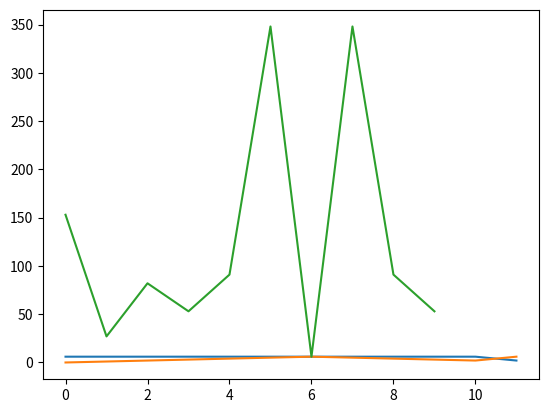

The script that saved this image:
import matplotlib.pyplot as plt
from random import randint

class Solution:


    def __init__(self, nums, target):
        self.nums = nums
        self.target = target

    def twoSum(self):
        limit = len(self.nums)
        lb = [0]
        ub = [limit - 1]
        lb_dir = 1
        ub_dir = 1
        sum = []
        for i in range(10):
            print()
            print(f'loop {i+1}')
            print(f'lb: {lb[-1]}, value: {self.nums[lb[-1]]}')
            print(f'ub: {ub[-1]}, value: {self.nums[ub[-1]]}')

            sum.append(self.nums[lb[-1]] + self.nums[ub[-1]])

            if sum[-1] == self.target and lb[-1] != ub[-1]:
                break

            if lb[-1] == 0:
                lb_dir = 1
            elif lb[-1] == limit - 1:
                lb_dir = -1

            if ub[-1] == 0:
                ub_dir = 1
            elif ub[-1] == limit - 1:
                ub_dir = -1

            if abs(self.nums[lb[-1]]) > self.target:
                lb.append(lb[-1] + lb_dir)
                ub.append(ub[-1])
                print('move lb by 1')
                print(f'lb: {lb[-1]}, value: {self.nums[lb[-1]]}')
                print(f'ub: {ub[-1]}, value: {self.nums[ub[-1]]}')
            elif abs(self.nums[lb[-1]] + self.nums[ub[-1]]) > abs(self.target):
                ub.append(ub[-1] + ub_dir)
                lb.append(lb[-1])
                print('move ub by 1')
                print(f'lb: {lb[-1]}, value: {self.nums[lb[-1]]}')
                print(f'ub: {ub[-1]}, value: {self.nums[ub[-1]]}')
            elif abs(self.nums[lb[-1]] + self.nums[ub[-1]]) < abs(self.target):
                lb.append(lb[-1] + lb_dir)
                ub.append(ub[-1])
                print('move lb by 1')
                print(f'lb: {lb[-1]}, value: {self.nums[lb[-1]]}')
                print(f'ub: {ub[-1]}, value: {self.nums[ub[-1]]}')

        if not self.nums[lb[-1]] < self.nums[ub[-1]]:
            print('flip')
            temp = lb[-1]
            lb.append(ub[-1])
            ub.append(temp)
            print(f'lb: {lb[-1]}, value: {self.nums[lb[-1]]}')
            print(f'ub: {ub[-1]}, value: {self.nums[ub[-1]]}')

        return lb, ub, sum

vector = [150,24,79,50,88,345,3]
targ = 200

sol = Solution(nums=vector, target=targ)

x_lb, x_ub, x_sum = (sol.twoSum())
print(x_lb)
print(x_ub)

plt.plot(x_ub)
plt.plot(x_lb)
plt.plot(x_sum)
plt.show()

